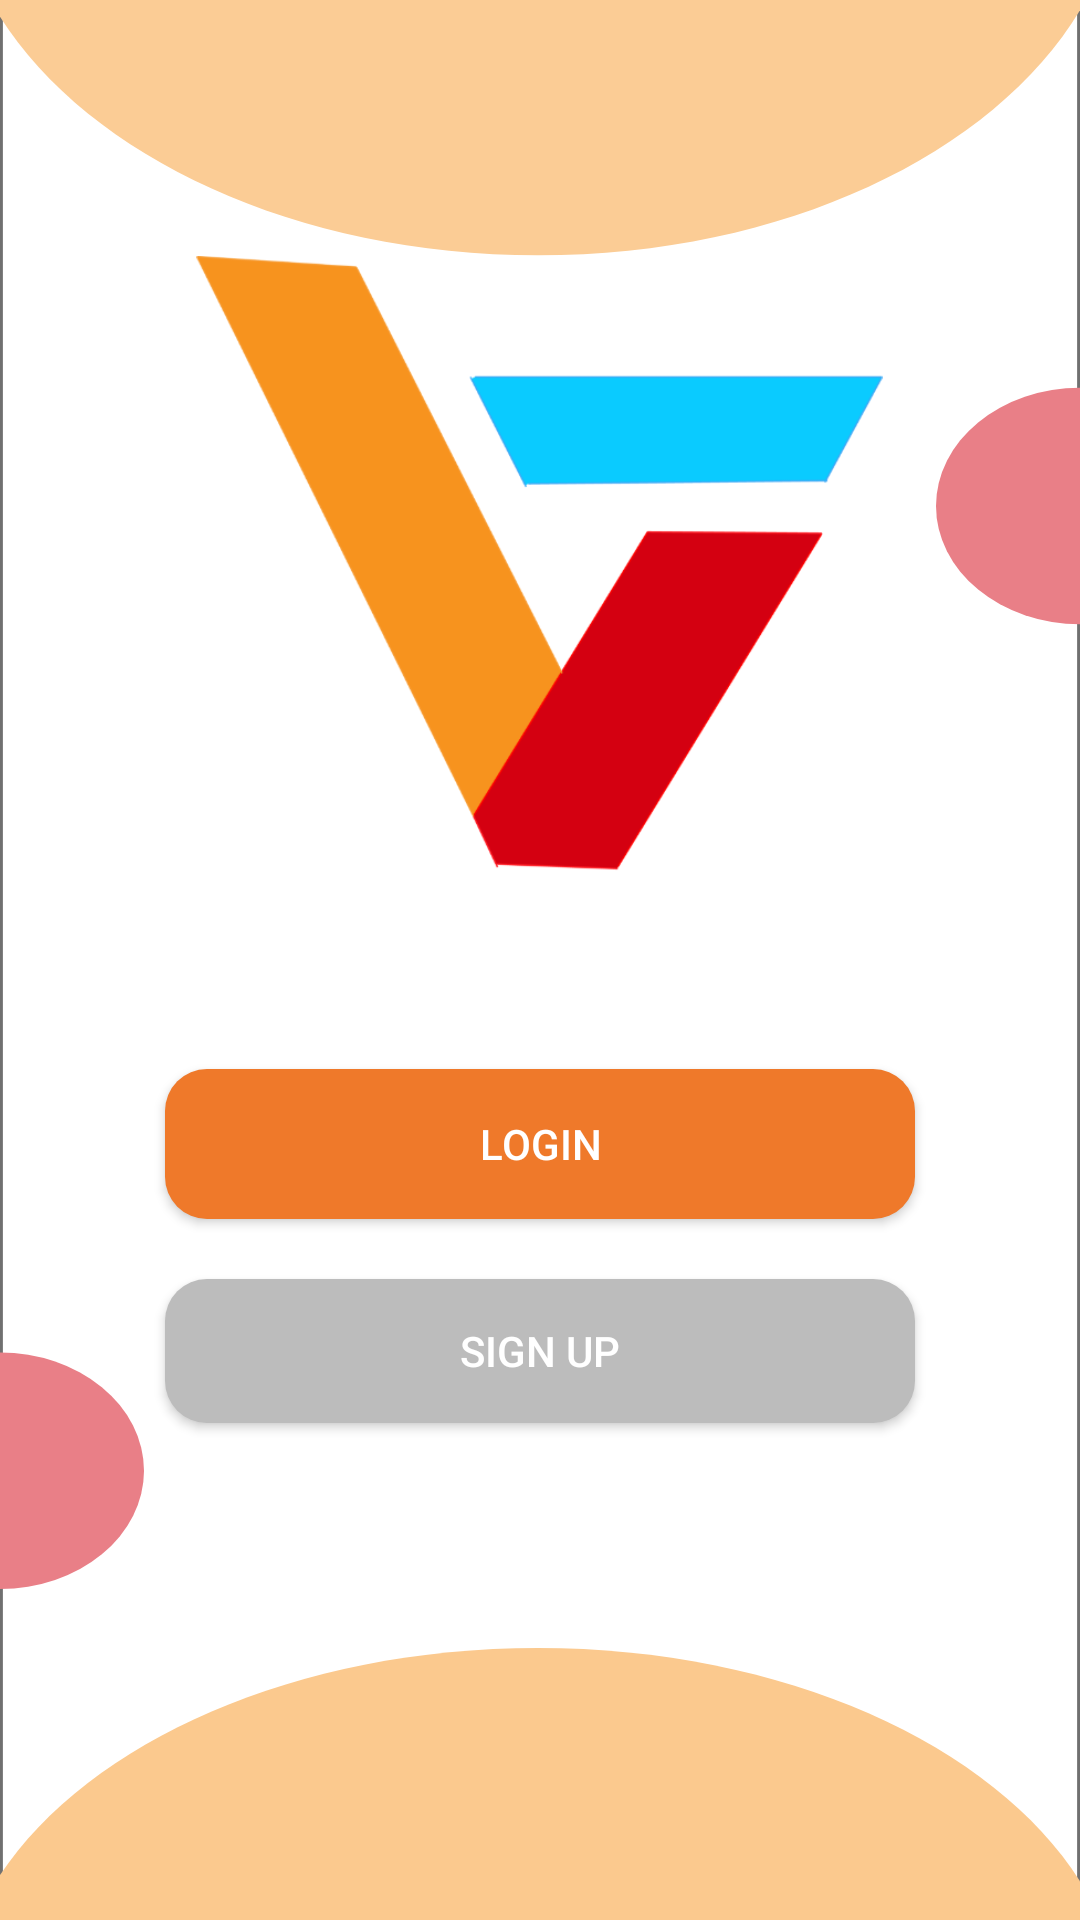

Reconstruct the res/layout file that produces this screen, plus the resources it refers to.
<!-- AndroidManifest.xml: application theme AppTheme -->
<!-- res/layout/activity_login_signup.xml -->
<?xml version="1.0" encoding="utf-8"?>
<LinearLayout
xmlns:android="http://schemas.android.com/apk/res/android"
xmlns:app="http://schemas.android.com/apk/res-auto"
    xmlns:tools="http://schemas.android.com/tools"
    android:id="@+id/logo"
android:layout_width="fill_parent"
android:layout_height="fill_parent"
app:srcCompat="@drawable/logo"
android:orientation="horizontal"
android:gravity="center"
    android:padding="10dp"
    android:background="@drawable/ic_login_sign_in">

<LinearLayout
    android:padding="20dp"
    android:orientation="vertical"
    android:layout_width="wrap_content"
    android:layout_height="wrap_content"

    >
    <ImageView
        android:src="@drawable/logo"
        android:layout_gravity="center"
        android:layout_width="229dp"
        android:layout_height="210dp"
        android:layout_marginBottom="61dp"
        android:contentDescription="@string/todo" />

    <androidx.appcompat.widget.AppCompatButton
        android:backgroundTintMode="add"
        android:textColor="@android:color/white"
        android:background="@drawable/round_corner_button"
        android:id="@+id/login"
        android:text="@string/login"
        android:layout_marginBottom="20dp"
        android:layout_marginLeft="5dp"
        android:layout_marginRight="5dp"
        android:layout_width="250dp"
        android:layout_height="50dp"
        tools:targetApi="lollipop" />

    <androidx.appcompat.widget.AppCompatButton
        android:backgroundTintMode="add"
        android:id="@+id/sign_up"
        android:layout_width="250dp"
        android:layout_height="wrap_content"
        android:layout_marginLeft="5dp"
        android:layout_marginRight="5dp"
        android:layout_marginBottom="80dp"
        android:background="@drawable/grey_button"
        android:text="@string/sign_up"
        android:textColor="@android:color/white"
        tools:targetApi="lollipop" />
</LinearLayout>
</LinearLayout>
<!-- resources referenced by this layout -->
<resources>
  <!-- drawable grey_button (drawable) -->
  <?xml version="1.0" encoding="utf-8"?>
  <shape  xmlns:android="http://schemas.android.com/apk/res/android">
      <corners android:radius="14dp" />
      <solid android:color="@color/grey" />
  </shape>
  <!-- drawable ic_login_sign_in: vector/xml drawable (drawable, 2127 chars, omitted) -->
  <!-- drawable logo (drawable) -->
  <?xml version="1.0" encoding="utf-8"?>
  <vector
      xmlns:android="http://schemas.android.com/apk/res/android"
      xmlns:aapt="http://schemas.android.com/aapt"
      android:width="414dp"
      android:height="640dp"
      android:viewportWidth="414"
      android:viewportHeight="640"
      >
  
      <group>
  
          <clip-path
              android:pathData="M30 0H384C400.569 0 414 13.4315 414 30V610C414 626.569 400.569 640 384 640H30C13.4315 640 0 626.569 0 610V30C0 13.4315 13.4315 0 30 0Z"
              />
  
          <path
              android:pathData="M0 0V640H414V0"
              android:fillColor="#868686"
              />
  
      </group>
  
  </vector>
  <!-- drawable round_corner_button (drawable) -->
  <?xml version="1.0" encoding="utf-8"?>
  <shape  xmlns:android="http://schemas.android.com/apk/res/android">
      <corners android:radius="14dp" />
      <solid android:color="#EF792A" />
  </shape>
  <string name="login">login</string>
  <string name="sign_up">sign up</string>
  <style name="AppTheme" parent="Theme.MaterialComponents.Light.NoActionBar">
          <item name="colorPrimary">@color/colorPrimary</item>
          <item name="colorPrimaryDark">@color/colorPrimaryDark</item>
          <item name="colorAccent">@color/colorAccent</item>
  
      </style>
  <color name="grey">#BCBCBC</color>
  <color name="colorPrimary">#6200EE</color>
  <color name="colorPrimaryDark">#3700B3</color>
  <color name="colorAccent">#03DAC5</color>
</resources>
